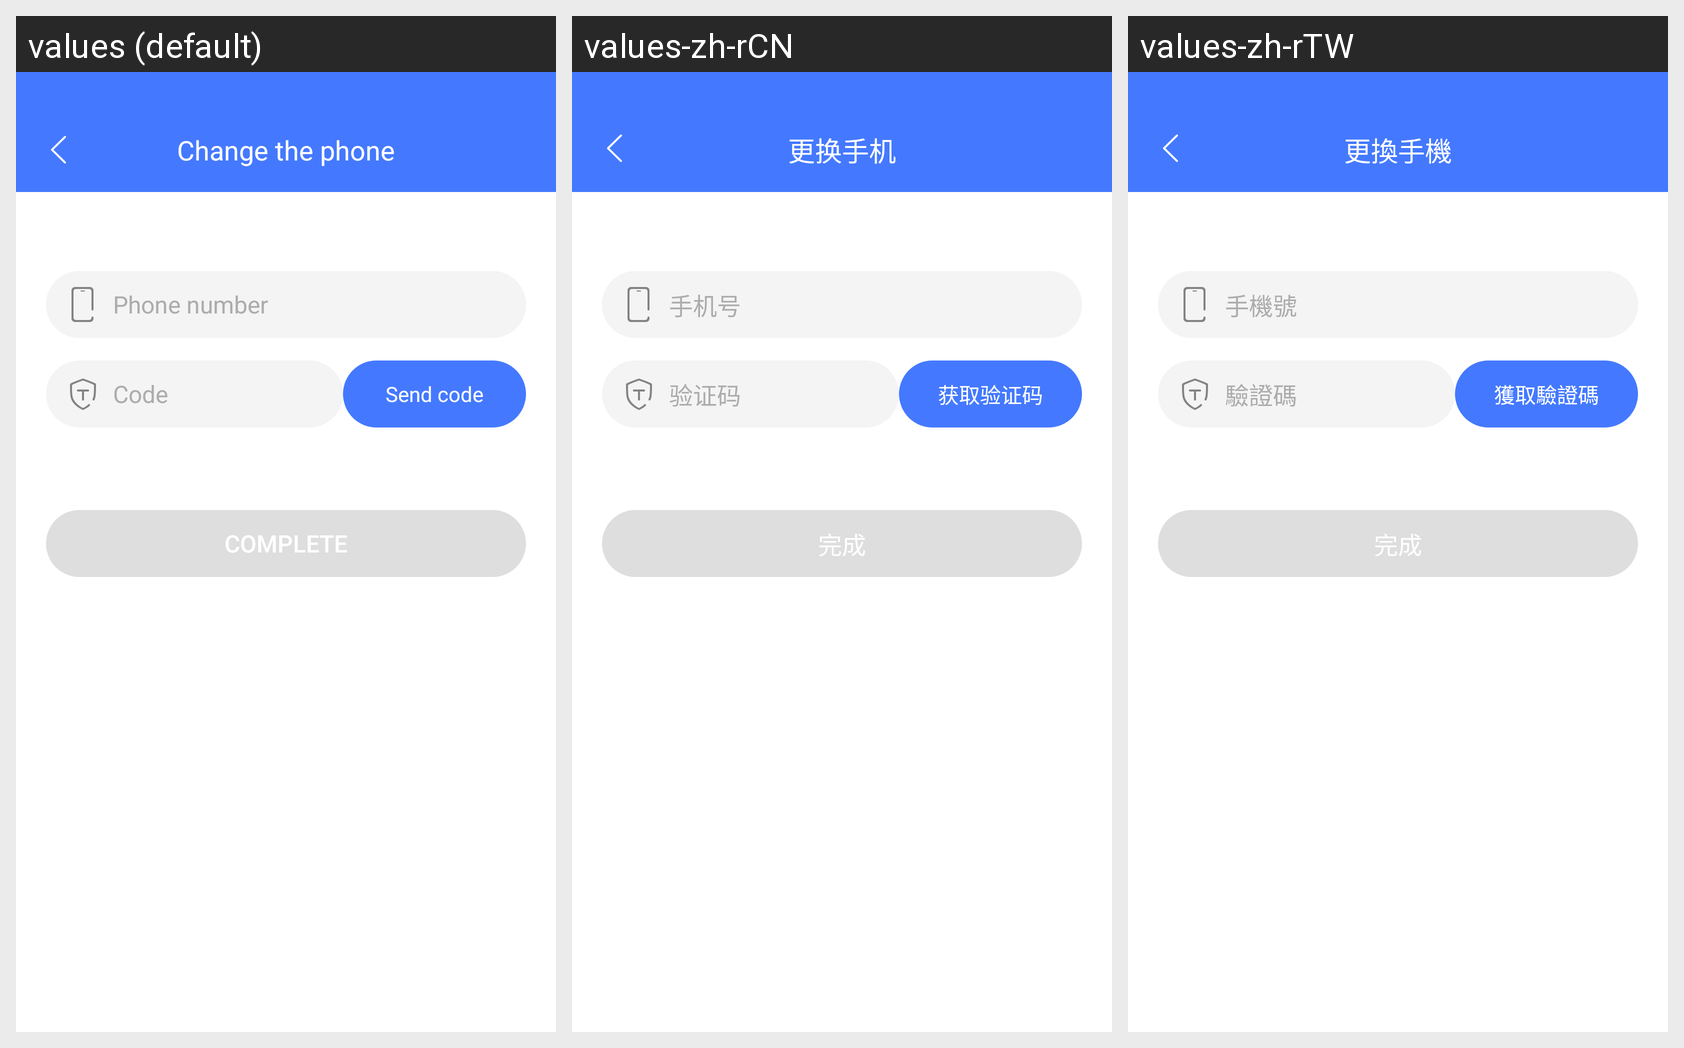

Translations of the strings shown on this Android screen, per locale in the grid:
Android screen res/layout/fragment_bind_phonenumber.xml rendered under 3 locales, left to right: values (default), values-zh-rCN, values-zh-rTW. Device: Nexus 5 (rendered at 1080×1920; each locale shown at half size, 540×960, under a caption strip naming it); theme AppTheme.
Strings drawn on this screen, with the default value and each locale's value (text and hints the layout hard-codes, and strings that could not be matched under every locale, appear in the picture but are not listed):

action_change_phone
  values: Change the phone
  values-zh-rCN: 更换手机
  values-zh-rTW: 更換手機

label_phone_number
  values: Phone number
  values-zh-rCN: 手机号
  values-zh-rTW: 手機號

label_vercode
  values: Code
  values-zh-rCN: 验证码
  values-zh-rTW: 驗證碼

action_send_vercode
  values: Send code
  values-zh-rCN: 获取验证码
  values-zh-rTW: 獲取驗證碼

action_complete
  values: Complete
  values-zh-rCN: 完成
  values-zh-rTW: 完成
